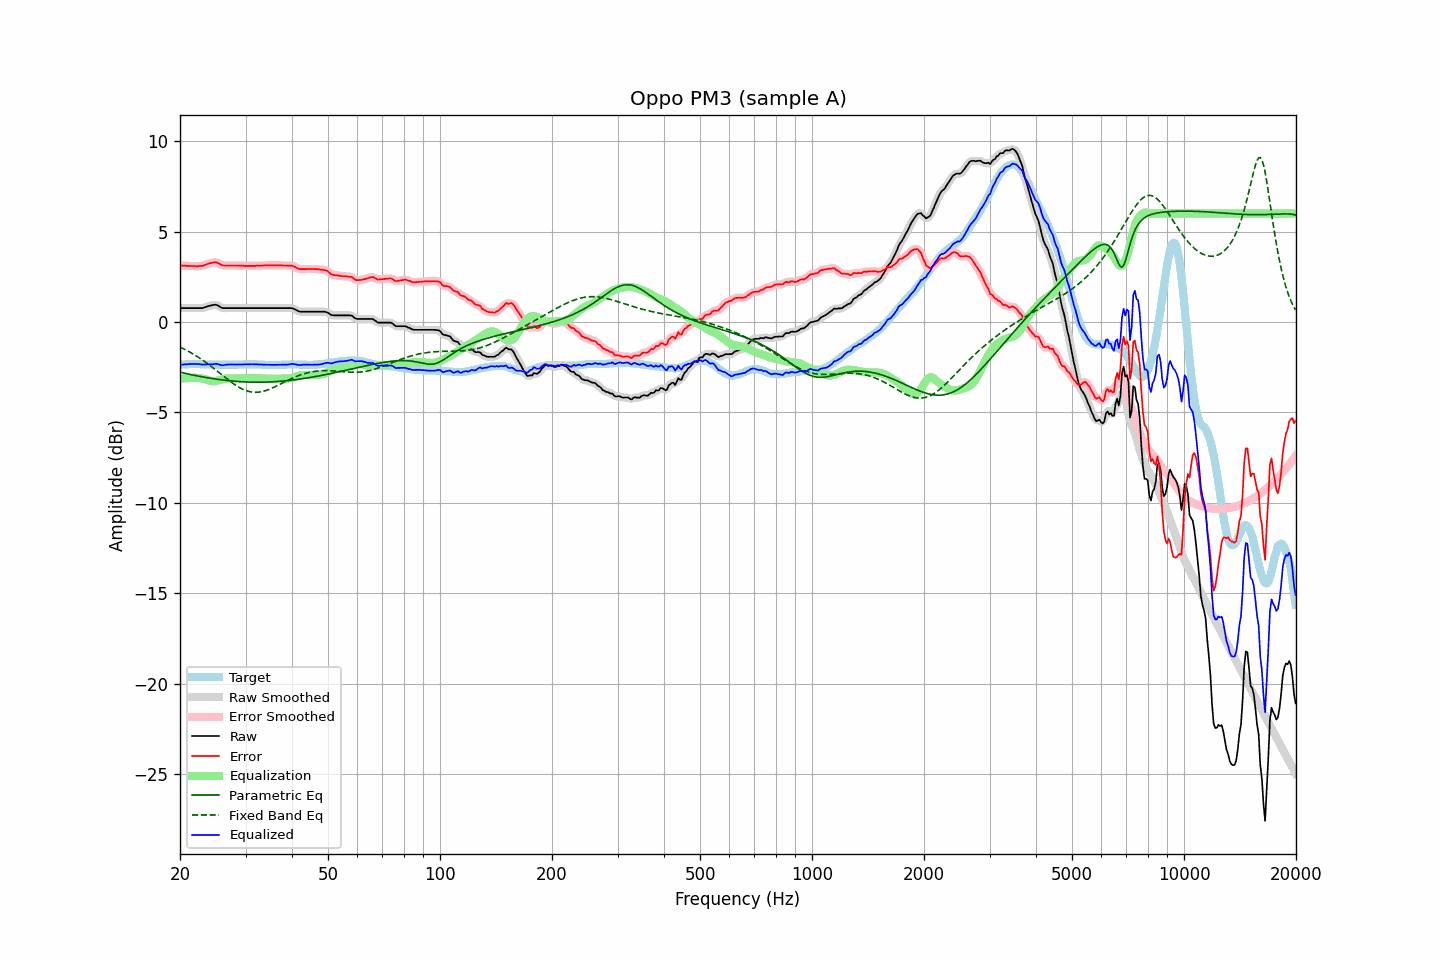

The data file committed next to this chart (first rows):
frequency, raw, error, smoothed, error_smoothed, equalization, parametric_eq, fixed_band_eq, equalized_raw, equalized_smoothed, target
20.00, 0.77, 3.13, 0.77, 3.13, -3.14, -2.77, -1.38, -2.37, -2.37, -2.37
20.20, 0.77, 3.12, 0.77, 3.13, -3.13, -2.79, -1.43, -2.36, -2.36, -2.36
20.40, 0.77, 3.11, 0.77, 3.12, -3.12, -2.81, -1.47, -2.35, -2.35, -2.35
20.61, 0.77, 3.11, 0.77, 3.11, -3.11, -2.83, -1.52, -2.34, -2.34, -2.35
20.81, 0.77, 3.10, 0.77, 3.11, -3.10, -2.85, -1.56, -2.34, -2.34, -2.34
21.02, 0.77, 3.10, 0.77, 3.10, -3.10, -2.87, -1.61, -2.33, -2.33, -2.34
21.23, 0.77, 3.09, 0.77, 3.10, -3.10, -2.89, -1.66, -2.33, -2.33, -2.33
21.44, 0.77, 3.09, 0.77, 3.10, -3.09, -2.91, -1.71, -2.32, -2.32, -2.33
21.66, 0.77, 3.09, 0.77, 3.09, -3.09, -2.93, -1.76, -2.32, -2.32, -2.33
21.87, 0.77, 3.09, 0.77, 3.09, -3.09, -2.95, -1.81, -2.32, -2.32, -2.33
22.09, 0.77, 3.08, 0.77, 3.09, -3.09, -2.97, -1.87, -2.32, -2.32, -2.32
22.31, 0.77, 3.08, 0.77, 3.09, -3.09, -2.98, -1.92, -2.32, -2.32, -2.32
22.54, 0.77, 3.09, 0.77, 3.09, -3.10, -3.00, -1.98, -2.33, -2.33, -2.33
22.76, 0.77, 3.10, 0.77, 3.10, -3.11, -3.02, -2.04, -2.34, -2.34, -2.34
22.99, 0.77, 3.10, 0.78, 3.11, -3.13, -3.03, -2.10, -2.36, -2.35, -2.34
23.22, 0.80, 3.13, 0.80, 3.14, -3.15, -3.05, -2.17, -2.35, -2.35, -2.34
23.45, 0.83, 3.17, 0.83, 3.17, -3.17, -3.07, -2.23, -2.35, -2.35, -2.35
23.69, 0.86, 3.20, 0.86, 3.20, -3.20, -3.08, -2.29, -2.35, -2.34, -2.35
23.92, 0.89, 3.23, 0.89, 3.23, -3.23, -3.10, -2.36, -2.34, -2.35, -2.35
24.16, 0.91, 3.25, 0.91, 3.26, -3.26, -3.11, -2.43, -2.35, -2.35, -2.35
24.40, 0.93, 3.27, 0.93, 3.28, -3.27, -3.12, -2.50, -2.34, -2.34, -2.35
24.65, 0.95, 3.29, 0.95, 3.30, -3.28, -3.14, -2.56, -2.33, -2.33, -2.35
24.89, 0.96, 3.30, 0.95, 3.30, -3.27, -3.15, -2.63, -2.31, -2.32, -2.35
25.14, 0.94, 3.28, 0.93, 3.28, -3.25, -3.16, -2.71, -2.32, -2.32, -2.35
25.39, 0.89, 3.24, 0.89, 3.24, -3.23, -3.18, -2.78, -2.34, -2.34, -2.36
25.65, 0.84, 3.19, 0.84, 3.19, -3.21, -3.19, -2.85, -2.37, -2.37, -2.36
25.91, 0.79, 3.15, 0.80, 3.15, -3.18, -3.20, -2.92, -2.39, -2.38, -2.36
26.16, 0.77, 3.12, 0.77, 3.13, -3.16, -3.21, -2.99, -2.39, -2.38, -2.36
26.43, 0.77, 3.12, 0.76, 3.12, -3.14, -3.22, -3.06, -2.37, -2.37, -2.36
26.69, 0.77, 3.12, 0.77, 3.12, -3.12, -3.23, -3.13, -2.36, -2.36, -2.36
26.96, 0.77, 3.12, 0.77, 3.12, -3.12, -3.24, -3.20, -2.35, -2.35, -2.36
27.23, 0.77, 3.12, 0.77, 3.12, -3.12, -3.25, -3.27, -2.35, -2.35, -2.36
27.50, 0.77, 3.12, 0.77, 3.12, -3.12, -3.26, -3.34, -2.35, -2.35, -2.36
27.77, 0.77, 3.12, 0.77, 3.12, -3.12, -3.27, -3.40, -2.35, -2.35, -2.36
28.05, 0.77, 3.12, 0.77, 3.13, -3.12, -3.28, -3.46, -2.36, -2.36, -2.36
28.33, 0.77, 3.12, 0.77, 3.12, -3.12, -3.28, -3.52, -2.35, -2.35, -2.36
28.62, 0.77, 3.12, 0.77, 3.12, -3.12, -3.29, -3.57, -2.35, -2.35, -2.36
28.90, 0.77, 3.11, 0.77, 3.12, -3.12, -3.30, -3.63, -2.35, -2.35, -2.35
29.19, 0.77, 3.11, 0.77, 3.11, -3.11, -3.30, -3.67, -2.35, -2.35, -2.35
29.48, 0.77, 3.11, 0.77, 3.11, -3.11, -3.31, -3.72, -2.34, -2.34, -2.35
29.78, 0.77, 3.10, 0.77, 3.11, -3.11, -3.31, -3.76, -2.34, -2.34, -2.34
30.08, 0.77, 3.10, 0.77, 3.11, -3.11, -3.32, -3.79, -2.34, -2.34, -2.34
30.38, 0.77, 3.10, 0.77, 3.10, -3.10, -3.32, -3.82, -2.34, -2.34, -2.34
30.68, 0.77, 3.10, 0.77, 3.10, -3.10, -3.32, -3.84, -2.34, -2.34, -2.34
30.99, 0.77, 3.10, 0.77, 3.10, -3.10, -3.32, -3.86, -2.34, -2.34, -2.34
31.30, 0.77, 3.10, 0.77, 3.10, -3.10, -3.33, -3.88, -2.34, -2.34, -2.34
31.61, 0.77, 3.10, 0.77, 3.11, -3.11, -3.33, -3.88, -2.34, -2.34, -2.34
31.93, 0.77, 3.10, 0.77, 3.11, -3.11, -3.33, -3.89, -2.34, -2.34, -2.34
32.24, 0.77, 3.11, 0.77, 3.11, -3.11, -3.33, -3.89, -2.34, -2.34, -2.35
32.57, 0.77, 3.11, 0.77, 3.11, -3.12, -3.33, -3.88, -2.35, -2.35, -2.35
32.89, 0.77, 3.11, 0.77, 3.12, -3.12, -3.33, -3.86, -2.35, -2.35, -2.35
33.22, 0.77, 3.12, 0.77, 3.12, -3.12, -3.33, -3.85, -2.35, -2.35, -2.36
33.55, 0.77, 3.12, 0.77, 3.13, -3.13, -3.33, -3.83, -2.36, -2.36, -2.36
33.89, 0.77, 3.13, 0.77, 3.13, -3.13, -3.32, -3.80, -2.36, -2.36, -2.37
34.23, 0.77, 3.13, 0.77, 3.13, -3.13, -3.32, -3.77, -2.36, -2.36, -2.37
34.57, 0.77, 3.13, 0.77, 3.14, -3.13, -3.32, -3.74, -2.37, -2.37, -2.37
34.92, 0.77, 3.13, 0.77, 3.13, -3.14, -3.31, -3.70, -2.37, -2.37, -2.37
35.27, 0.77, 3.13, 0.77, 3.13, -3.14, -3.31, -3.67, -2.37, -2.37, -2.37
35.62, 0.77, 3.13, 0.77, 3.13, -3.14, -3.30, -3.63, -2.37, -2.37, -2.37
35.97, 0.77, 3.13, 0.77, 3.13, -3.14, -3.30, -3.58, -2.37, -2.37, -2.37
... 635 more rows
